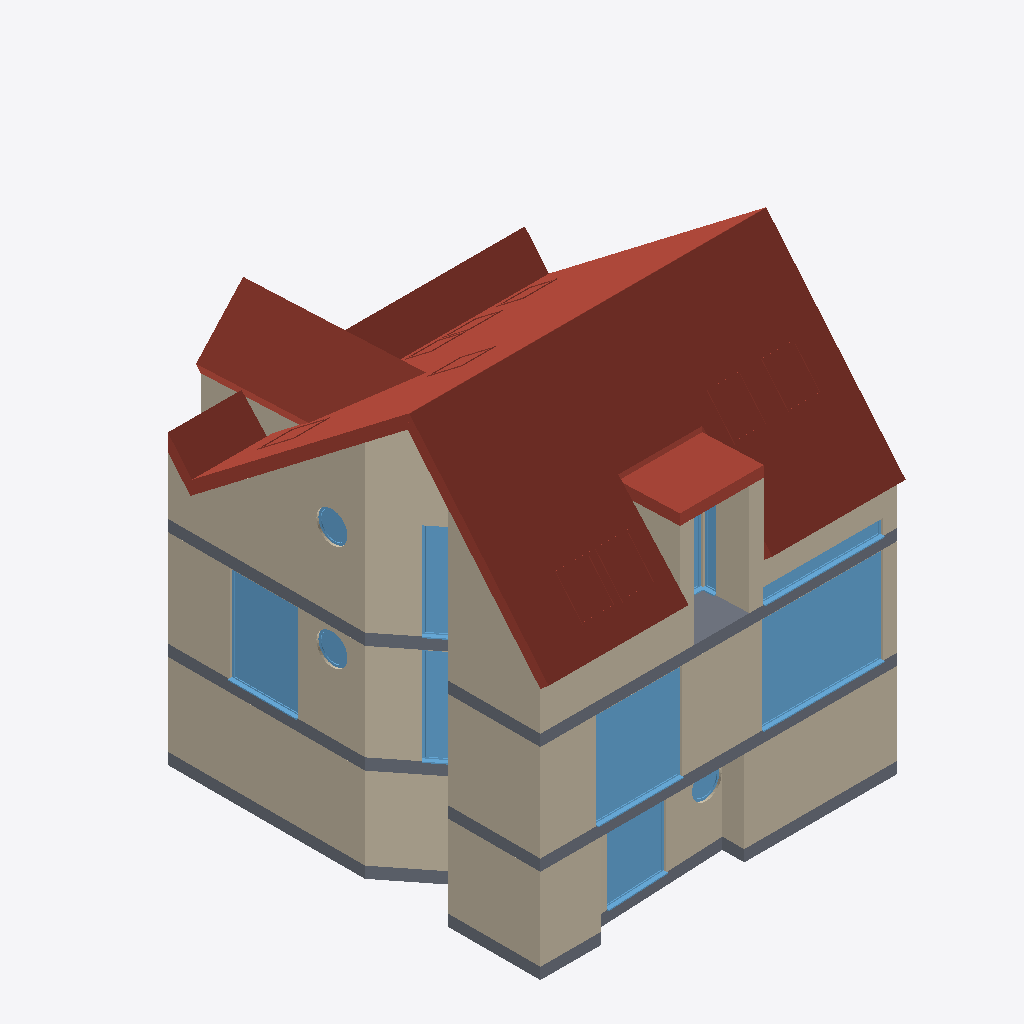
Isometric view of an IFC building model (IFC-SPF (STEP), schema IFC4, length unit metre), seen from the south-west, elements coloured by IFC class: 22 walls (beige), 12 windows (light blue), 6 roofs (red-brown), 5 slabs (grey).
Extent 11.6 m × 13.9 m × 13.7 m (x, y, z). Storeys (3): Keller at -2.65 m; EG at 0.37 m; DG at 3.85 m. Elements (110): 75 IfcWall, 22 IfcWindow, 7 IfcRoof, 6 IfcSlab.

HEADER;
FILE_DESCRIPTION((''),'2;1');
FILE_NAME('','2026-10-01T16:24:24',(''),(''),'Processor version 6.0.0.0','Xbim.IO.MemoryModel','');
FILE_SCHEMA(('IFC4'));
ENDSEC;
DATA;
#1=IFCPROJECT('2zSirxU$j1YgUBReYJJdEJ',#2,'Hottgenroth Model',$,$,$,$,(#27,#30),#7);
#32235=IFCSITE('1x27Yk7qb8xfgBSD8ThBDr',#2,'Rutesheim',$,$,#32236,#32241,$,.ELEMENT.,$,$,$,$,$);
#32866=IFCBUILDING('3BI$Rvc614h9YsoZvDEJi1',#2,'Gebäude',$,'TModelBuilding',#32964,#32969,$,.ELEMENT.,$,$,$);
#33535=IFCBUILDINGSTOREY('2uH0KGLRD27uSqm2kFCGm7',#2,'DG',$,'TModelFloor',$,$,$,.ELEMENT.,3.85);
#35048=IFCBUILDINGSTOREY('2OVa1D129Ev8UqefrM5rn_',#2,'EG',$,'TModelFloor',$,$,$,.ELEMENT.,0.37);
#35761=IFCBUILDINGSTOREY('3P_XlOgOXDJ8ytvNrtD4Wv',#2,'Keller',$,'TModelFloor',$,$,$,.ELEMENT.,-2.65);
#856=IFCROOF('03VPFN$IH5PQPSbDuJ$yCa',#2,'Dach 001',$,'TModelBuildingElementRoof',#923,#928,$,$);
#31=IFCROOF('2p4gyvBBL1KfcOEOiG2B7T',#2,'Dach 002',$,'TModelBuildingElementRoof',#98,#103,$,$);
#6649=IFCWALL('3$Zf1v93zEcfs6epnHt_8G',#2,'AW 017',$,'TModelBuildingElementWall',#6712,#6717,$,$);
#14832=IFCWALL('3J3TAJGjv9shTmteYpucvx',#2,'AW 001',$,'TModelBuildingElementWall',#14895,#14900,$,$);
#1989=IFCROOF('2ZsIKDfFD4exqRpkqpuubv',#2,'Dach 005',$,'TModelBuildingElementRoof',#2056,#2061,$,$);
#7735=IFCWALL('2XQMfFzxrEVw38Jp$TplzF',#2,'AW 016',$,'TModelBuildingElementWall',#7798,#7803,$,$);
#13092=IFCWALL('2XWyFtvpjDm8LrZoSQZ0hv',#2,'AW 009',$,'TModelBuildingElementWall',#13155,#13160,$,$);
#15588=IFCWALL('3Newy1APfCvhcHUtTk1ESs',#2,'AW 012',$,'TModelBuildingElementWall',#15651,#15656,$,$);
#28548=IFCWINDOW('0R1b56BlT0QumLmAeBOfj8',#2,'F 010',$,'TModelBuildingElementWindow',#28610,#28615,$,3.1,3.8999999999999995,$,$,$);
#8070=IFCWALL('0F3VdaC9z0eOhJZmGKj7I1',#2,'AW 018',$,'TModelBuildingElementWall',#8133,#8138,$,$);
#17917=IFCWALL('3IQ1PGqEH1$wt$Ys_CNOgB',#2,'AW 015',$,'TModelBuildingElementWall',#17980,#17985,$,$);
#1722=IFCROOF('2AfatmtgjAQ8PdcHjcMSjV',#2,'Dach 003',$,'TModelBuildingElementRoof',#1789,#1794,$,$);
#8674=IFCWALL('02tyOYLxv6P8p4sZ2ddb_F',#2,'AW 020',$,'TModelBuildingElementWall',#8737,#8742,$,$);
#25502=IFCWINDOW('0nVnjc7Bn0UxmCVJgRhzOY',#2,'F 009',$,'TModelBuildingElementWindow',#25564,#25569,$,3.1,2.75,$,$,$);
#4823=IFCSLAB('0oyU_9m0LCWetj$RM$n0jT',#2,'Boden Keller',$,'TModelBuildingElementBaseSlap',#4894,#4899,$,$);
#10962=IFCWALL('2_qztJWhv0sgbXdbl9urhd',#2,'AW 004',$,'TModelBuildingElementWall',#11025,#11030,$,$);
#2612=IFCSLAB('3rRx$BumH7$O9pqnuZV1Nm',#2,'Boden DG 002',$,'TModelBuildingElementStorey',#2673,#2678,$,$);
#14687=IFCWALL('2eexJQTMb04OirNr1mJ0E9',#2,'AW 023',$,'TModelBuildingElementWall',#14750,#14755,$,$);
#8930=IFCWALL('0sGjIvv$H3ZwCC6hi$7DGA',#2,'AW 002',$,'TModelBuildingElementWall',#8993,#8998,$,$);
#31434=IFCWINDOW('3qMysZ8Er3Kv2w6Zr3P9vG',#2,'F 001',$,'TModelBuildingElementWindow',#31496,#31501,$,3.1,2.1999999999999993,$,$,$);
#1440=IFCROOF('2WqyGLUifBVh83H$mjbwID',#2,'Dach 006',$,'TModelBuildingElementRoof',#1508,#1513,$,$);
#2111=IFCSLAB('2Y8bBqUI52quQ5JzpyBKMg',#2,'Boden EG 002',$,'TModelBuildingElementStorey',#2172,#2177,$,$);
#6488=IFCWALL('1zC6nZNOL5SBJnICrdNtDx',#2,'AW 013',$,'TModelBuildingElementWall',#6551,#6556,$,$);
#11290=IFCWALL('03zRONc0v5lwOMfnxzegPW',#2,'AW 005',$,'TModelBuildingElementWall',#11353,#11358,$,$);
#13433=IFCWALL('1cUIENBvrFjOIwcM16euY$',#2,'AW 027',$,'TModelBuildingElementWall',#13496,#13501,$,$);
#1318=IFCROOF('1eEYgmTkv1$xg02BXr3fSY',#2,'Dach 008',$,'TModelBuildingElementRoof',#1385,#1390,$,$);
#26370=IFCWINDOW('18vgDf6SH59PYSneca9n7I',#2,'F 013',$,'TModelBuildingElementWindow',#26432,#26437,$,2.6,2.0,$,$,$);
#7206=IFCWALL('3APHU5tKb8meeFxETGdXpm',#2,'AW 007',$,'TModelBuildingElementWall',#7269,#7274,$,$);
#15298=IFCWALL('2TQqEFX4D9U9WTFERetrZG',#2,'AW 029',$,'TModelBuildingElementWall',#15361,#15366,$,$);
#30976=IFCWINDOW('3RhoG6DaD4dhWEPCsLWa9n',#2,'F 005',$,'TModelBuildingElementWindow',#31038,#31043,$,3.1,0.8000000000000002,$,$,$);
#29762=IFCWINDOW('1$A0AxVyT54hrgoe4EwHtb',#2,'F 002',$,'TModelBuildingElementWindow',#29824,#29829,$,3.1,0.8000000000000002,$,$,$);
#27837=IFCWINDOW('0OVj7$An5C5vtm408v1RUm',#2,'F 020',$,'TModelBuildingElementWindow',#27899,#27904,$,0.49999999999999956,3.8499999999999996,$,$,$);
#655=IFCSLAB('2hX0_yit5EXv$nuoLO8HSR',#2,'Boden DG',$,'TModelBuildingElementStorey',#714,#719,$,$);
#10186=IFCWALL('3ayAfKbPrBqwo47l1RAXAv',#2,'AW 008',$,'TModelBuildingElementWall',#10249,#10254,$,$);
#5563=IFCSLAB('31IbXOiWf0HRG6g7lhtPVK',#2,'Boden EG',$,'TModelBuildingElementBaseSlap',#5634,#5639,$,$);
#22389=IFCWINDOW('3loG5yXMr40wtB2HfGwrAr',#2,'F 012',$,'TModelBuildingElementWindow',#22451,#22456,$,3.1,0.4000000000000002,$,$,$);
#9498=IFCWALL('3jb4ThAV54nwS7BV8_YrNl',#2,'AW 026',$,'TModelBuildingElementWall',#9561,#9566,$,$);
#23353=IFCWINDOW('28oBrKzSz20B8RvlMKEPdr',#2,'F 003',$,'TModelBuildingElementWindow',#23415,#23420,$,1.0,1.0,$,$,$);
#30015=IFCWINDOW('1nM7O1SYrDo8GAmvqarBJt',#2,'F 004',$,'TModelBuildingElementWindow',#30077,#30082,$,1.0,1.0,$,$,$);
#12836=IFCWALL('04pzVtvVr3384m$vA1DJ3l',#2,'AW 037',$,'TModelBuildingElementWall',#12899,#12904,$,$);
#32018=IFCWALL('0FtOF1MYjDFgYvOU5JutIR',#2,'IW 021',$,'TModelBuildingElementWall',#32081,#32086,$,$);
#28295=IFCWINDOW('0QUrFVdyLCbQafTpgZk72m',#2,'F 011',$,'TModelBuildingElementWindow',#28357,#28362,$,3.1,1.5,$,$,$);
#21175=IFCWINDOW('1KH1C_F1b04ASvWLhJoSs3',#2,'F 014',$,'TModelBuildingElementWindow',#21237,#21242,$,0.9999999999999998,0.9999999999999998,$,$,$);
#9063=IFCWALL('1WPmS1OUL379UwOgeE$cku',#2,'AW 028',$,'TModelBuildingElementWall',#9126,#9131,$,$);
#17054=IFCWALL('2HZSKkb7jDzRb5MIfshn4n',#2,'AW 034',$,'TModelBuildingElementWall',#17117,#17122,$,$);
ENDSEC;
